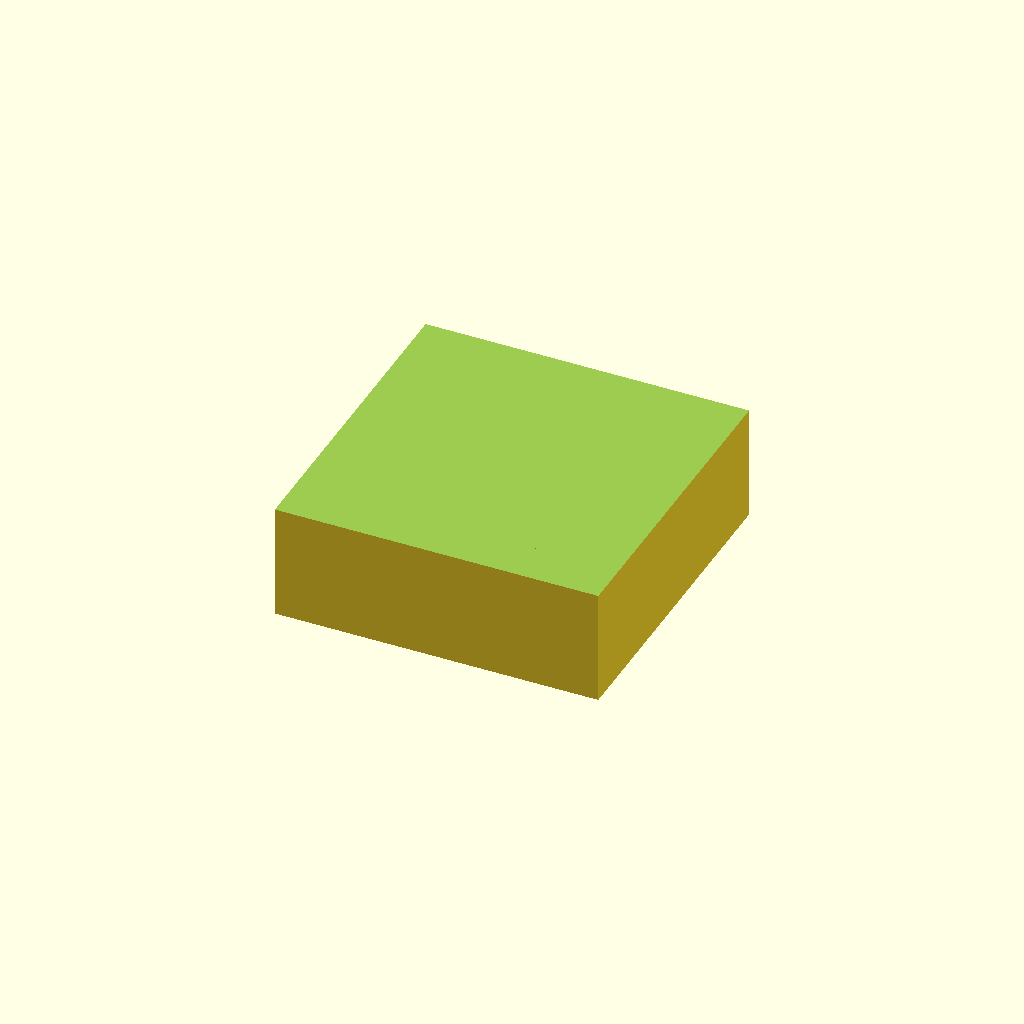
Cell 1: rendered with the file's own defaults.
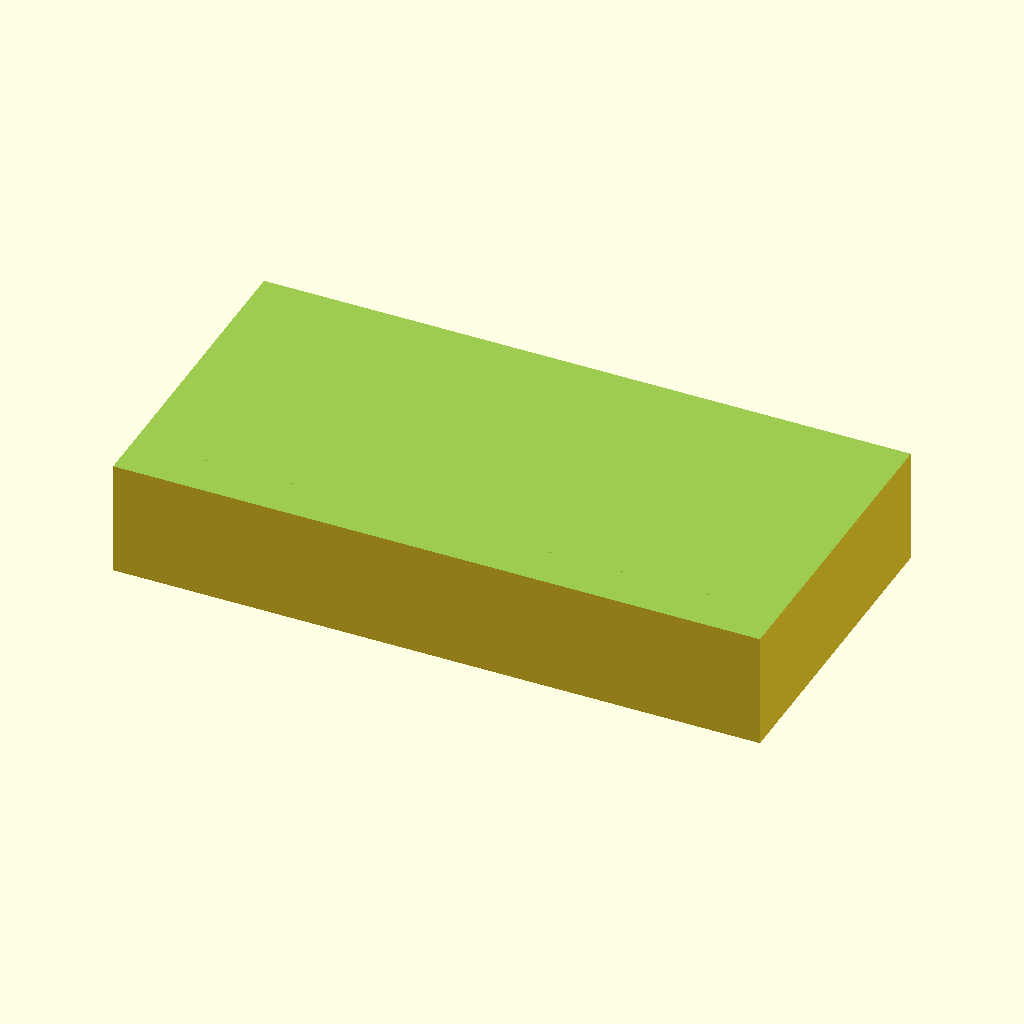
Cell 2: box_outer_x = 180 (everything else at default).
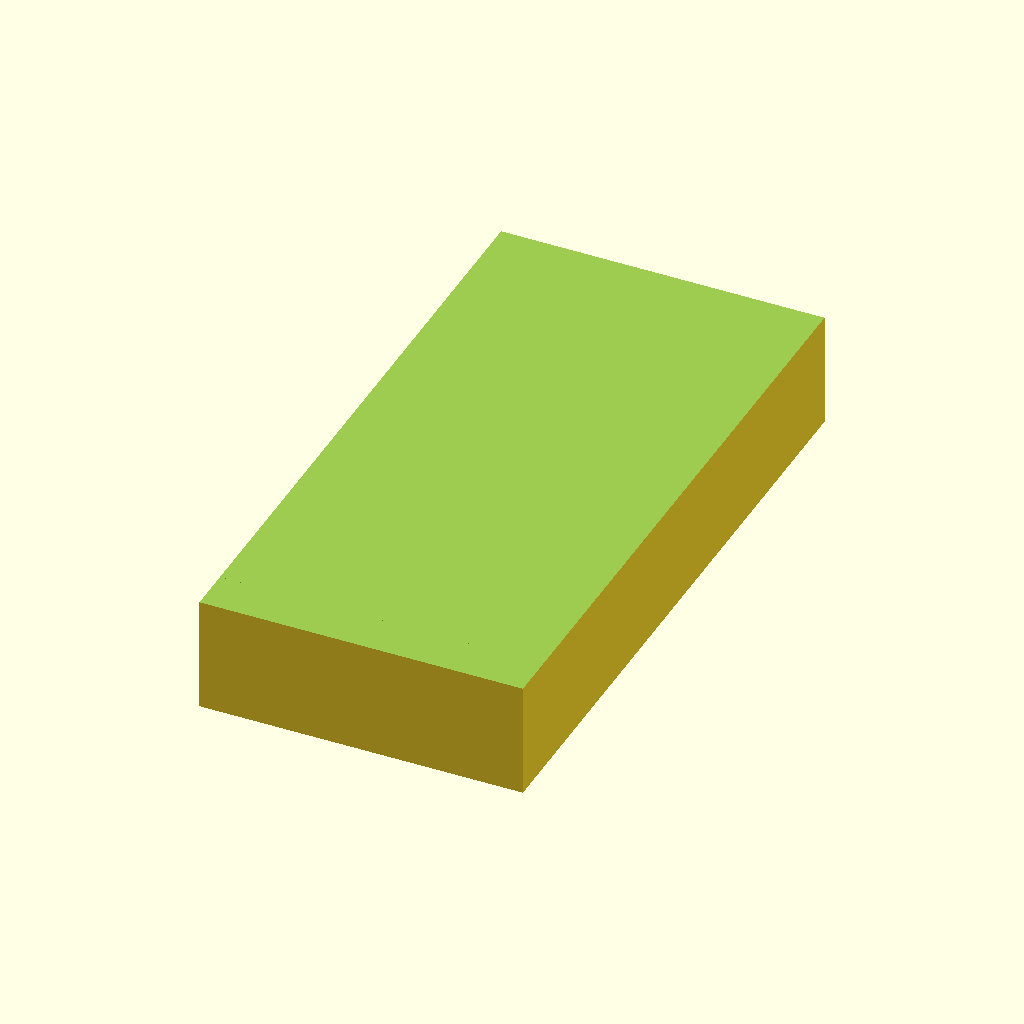
Cell 3: box_outer_y = 180 (everything else at default).
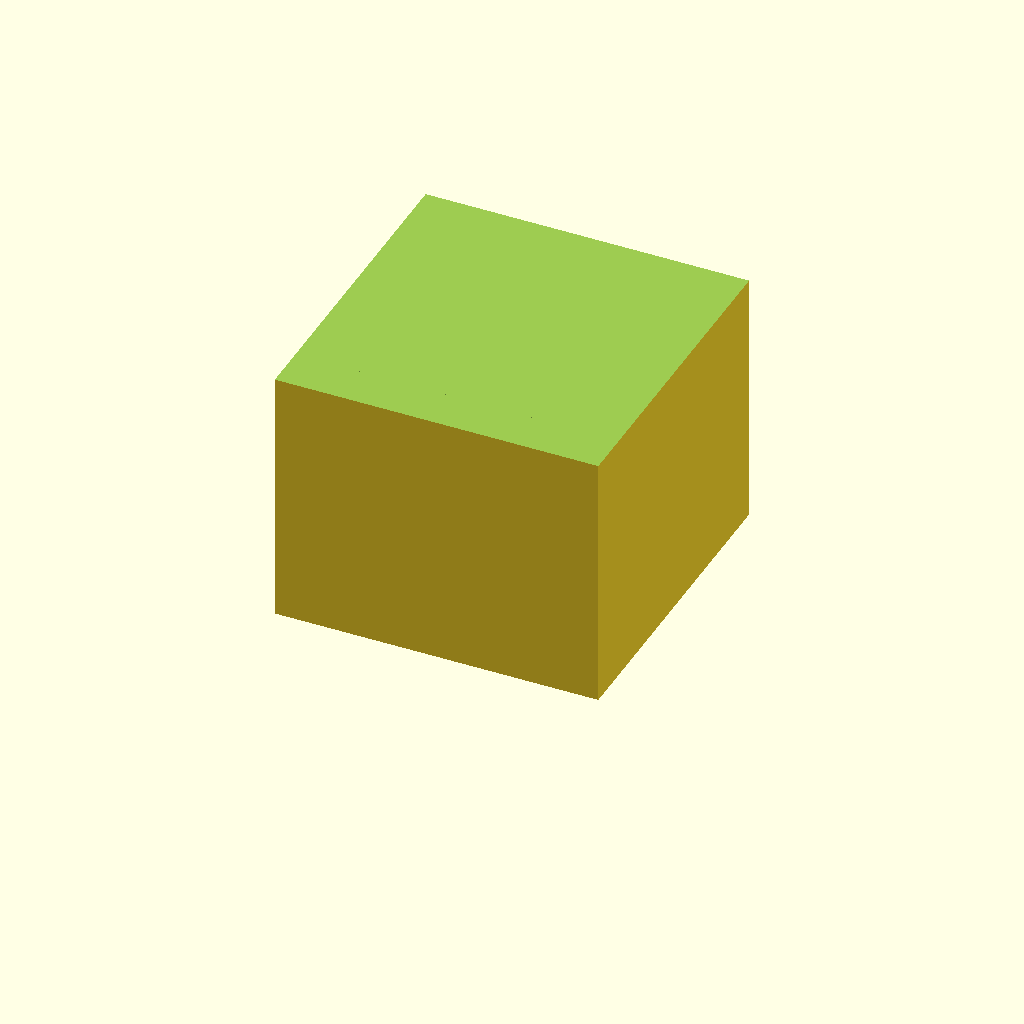
Cell 4: box_height = 80 (everything else at default).
All cells are drawn from one camera (rotation 55°, 0°, 25°, orthographic, colour scheme Cornfield), so only the parameter changes between them.
The OpenSCAD source (bench/results/gpu-v6-g6/code/scadcoder-v6/stirrer_fan_housing_s1_a0.scad):
// DIY magnetic stirrer housing - printed upside down (open box)
// Units: mm

// ---------- Parameters ----------
box_outer_x     = 90;    // outer size in X
box_outer_y     = 90;    // outer size in Y
plate_thickness = 2;     // top plate thickness (z = 0 to 2)
wall_thickness  = 2.5;   // wall thickness
box_height      = 40;    // total height of box (open at z = 37.5 to 40)
hole_d          = 4.5;   // M4 screw hole diameter
hole_count      = 4;     // number of screw holes
hole_pitch      = 71.5;  // square pattern side length for holes
notch_width     = 12;    // cable notch width
notch_depth     = 8;     // cable notch depth from open edge (z = 32 to 40)
eps             = 0.5;   // cutter overshoot past faces

$fn = 64;

// ---------- Model ----------
difference() {
    // Solid block of the housing
    translate([-box_outer_x/2, -box_outer_y/2, 0])
        cube([box_outer_x, box_outer_y, box_height]);

    // Open top (from z = box_height - notch_depth to box_height)
    translate([-box_outer_x/2 - eps, -box_outer_y/2 - eps, box_height - notch_depth])
        cube([box_outer_x + 2*eps, box_outer_y + 2*eps, notch_depth + eps]);

    // Screw holes through the top plate, centred on the plate
    for (i = [0 : hole_count - 1]) {
        a = (i % hole_count) * hole_pitch;   // x position
        b = (i / hole_count) * hole_pitch;   // y position
        translate([a - hole_d/2, b - hole_d/2, -eps])
            cube([hole_d, hole_d, plate_thickness + 2*eps]);
    }

    // Cable notch in one wall (along Y, centred)
    translate([-box_outer_x/2 - eps, -box_outer_y/2 - eps/2, box_height - notch_depth])
        cube([box_outer_x + 2*eps, notch_width + eps, notch_depth + eps]);
}
Customizer parameters (derived from the source; name, type, default, range or options):
box_outer_x: number, default 90
box_outer_y: number, default 90
plate_thickness: number, default 2
wall_thickness: number, default 2.5
box_height: number, default 40
hole_d: number, default 4.5
hole_count: number, default 4
hole_pitch: number, default 71.5
notch_width: number, default 12
notch_depth: number, default 8
eps: number, default 0.5
